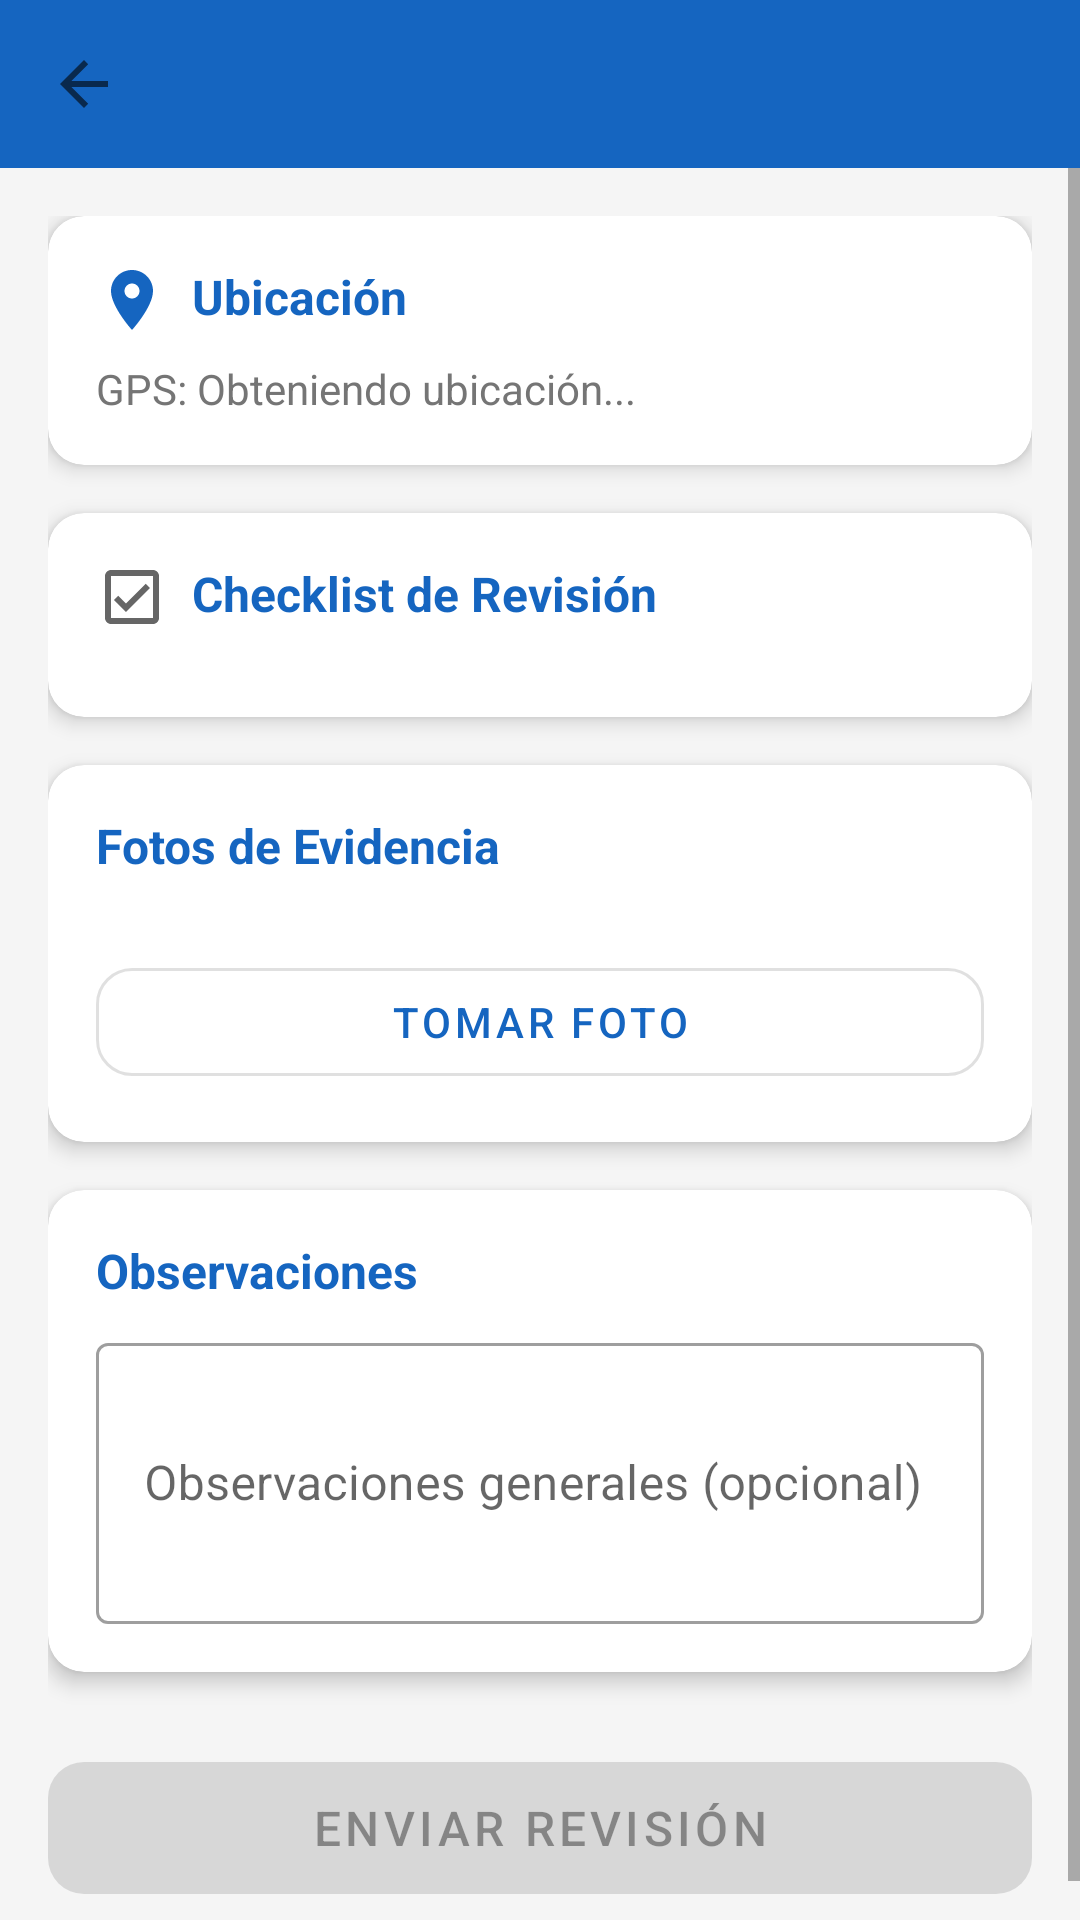

The Android layout XML behind this screen, and the referenced resources:
<!-- AndroidManifest.xml: application theme Theme.SystemAppDaily -->
<!-- res/layout/activity_revision.xml -->
<?xml version="1.0" encoding="utf-8"?>
<androidx.constraintlayout.widget.ConstraintLayout
    xmlns:android="http://schemas.android.com/apk/res/android"
    xmlns:app="http://schemas.android.com/apk/res-auto"
    android:layout_width="match_parent"
    android:layout_height="match_parent"
    android:background="@color/background">

    <com.google.android.material.appbar.MaterialToolbar
        android:id="@+id/toolbar"
        android:layout_width="match_parent"
        android:layout_height="?attr/actionBarSize"
        android:background="@color/primary"
        android:theme="@style/ThemeOverlay.MaterialComponents.Dark.ActionBar"
        app:layout_constraintTop_toTopOf="parent"
        app:navigationIcon="?attr/homeAsUpIndicator"
        app:titleTextColor="@color/white"
        app:subtitleTextColor="@color/white_70" />

    <ScrollView
        android:layout_width="match_parent"
        android:layout_height="0dp"
        app:layout_constraintTop_toBottomOf="@id/toolbar"
        app:layout_constraintBottom_toBottomOf="parent"
        android:fillViewport="true">

        <LinearLayout
            android:layout_width="match_parent"
            android:layout_height="wrap_content"
            android:orientation="vertical"
            android:padding="16dp">

            
            <com.google.android.material.card.MaterialCardView
                android:layout_width="match_parent"
                android:layout_height="wrap_content"
                app:cardCornerRadius="12dp"
                app:cardElevation="4dp">

                <LinearLayout
                    android:layout_width="match_parent"
                    android:layout_height="wrap_content"
                    android:orientation="vertical"
                    android:padding="16dp">

                    <TextView
                        android:layout_width="wrap_content"
                        android:layout_height="wrap_content"
                        android:text="Ubicación"
                        android:textSize="16sp"
                        android:textStyle="bold"
                        android:textColor="@color/primary"
                        android:drawableStart="@drawable/ic_location"
                        android:drawablePadding="8dp" />

                    <TextView
                        android:id="@+id/tvUbicacion"
                        android:layout_width="match_parent"
                        android:layout_height="wrap_content"
                        android:layout_marginTop="8dp"
                        android:text="GPS: Obteniendo ubicación..."
                        android:textSize="14sp"
                        android:textColor="@color/text_secondary" />

                </LinearLayout>

            </com.google.android.material.card.MaterialCardView>

            
            <com.google.android.material.card.MaterialCardView
                android:layout_width="match_parent"
                android:layout_height="wrap_content"
                android:layout_marginTop="16dp"
                app:cardCornerRadius="12dp"
                app:cardElevation="4dp">

                <LinearLayout
                    android:layout_width="match_parent"
                    android:layout_height="wrap_content"
                    android:orientation="vertical"
                    android:padding="16dp">

                    <TextView
                        android:layout_width="wrap_content"
                        android:layout_height="wrap_content"
                        android:text="Checklist de Revisión"
                        android:textSize="16sp"
                        android:textStyle="bold"
                        android:textColor="@color/primary"
                        android:drawableStart="@drawable/ic_checklist"
                        android:drawablePadding="8dp" />

                    <androidx.recyclerview.widget.RecyclerView
                        android:id="@+id/rvChecklist"
                        android:layout_width="match_parent"
                        android:layout_height="wrap_content"
                        android:layout_marginTop="12dp"
                        android:nestedScrollingEnabled="false" />

                </LinearLayout>

            </com.google.android.material.card.MaterialCardView>

            
            <com.google.android.material.card.MaterialCardView
                android:layout_width="match_parent"
                android:layout_height="wrap_content"
                android:layout_marginTop="16dp"
                app:cardCornerRadius="12dp"
                app:cardElevation="4dp">

                <LinearLayout
                    android:layout_width="match_parent"
                    android:layout_height="wrap_content"
                    android:orientation="vertical"
                    android:padding="16dp">

                    <LinearLayout
                        android:layout_width="match_parent"
                        android:layout_height="wrap_content"
                        android:orientation="horizontal"
                        android:gravity="center_vertical">

                        <TextView
                            android:layout_width="0dp"
                            android:layout_height="wrap_content"
                            android:layout_weight="1"
                            android:text="Fotos de Evidencia"
                            android:textSize="16sp"
                            android:textStyle="bold"
                            android:textColor="@color/primary" />

                        <TextView
                            android:id="@+id/tvFotoCountRevision"
                            android:layout_width="wrap_content"
                            android:layout_height="wrap_content"
                            android:textSize="13sp" />

                    </LinearLayout>

                    <androidx.recyclerview.widget.RecyclerView
                        android:id="@+id/rvFotosRevision"
                        android:layout_width="match_parent"
                        android:layout_height="wrap_content"
                        android:layout_marginTop="12dp"
                        android:clipToPadding="false" />

                    <com.google.android.material.button.MaterialButton
                        android:id="@+id/btnTomarFotoRevision"
                        style="@style/Widget.MaterialComponents.Button.OutlinedButton"
                        android:layout_width="match_parent"
                        android:layout_height="wrap_content"
                        android:layout_marginTop="12dp"
                        android:text="Tomar Foto"
                        app:icon="@drawable/ic_camera"
                        app:iconGravity="textStart"
                        app:cornerRadius="12dp" />

                </LinearLayout>

            </com.google.android.material.card.MaterialCardView>

            
            <com.google.android.material.card.MaterialCardView
                android:layout_width="match_parent"
                android:layout_height="wrap_content"
                android:layout_marginTop="16dp"
                app:cardCornerRadius="12dp"
                app:cardElevation="4dp">

                <LinearLayout
                    android:layout_width="match_parent"
                    android:layout_height="wrap_content"
                    android:orientation="vertical"
                    android:padding="16dp">

                    <TextView
                        android:layout_width="wrap_content"
                        android:layout_height="wrap_content"
                        android:text="Observaciones"
                        android:textSize="16sp"
                        android:textStyle="bold"
                        android:textColor="@color/primary" />

                    <com.google.android.material.textfield.TextInputLayout
                        android:layout_width="match_parent"
                        android:layout_height="wrap_content"
                        android:layout_marginTop="8dp"
                        android:hint="Observaciones generales (opcional)"
                        style="@style/Widget.MaterialComponents.TextInputLayout.OutlinedBox">

                        <com.google.android.material.textfield.TextInputEditText
                            android:id="@+id/etObservacionRevision"
                            android:layout_width="match_parent"
                            android:layout_height="wrap_content"
                            android:inputType="textMultiLine"
                            android:minLines="3"
                            android:maxLines="5" />

                    </com.google.android.material.textfield.TextInputLayout>

                </LinearLayout>

            </com.google.android.material.card.MaterialCardView>

            
            <com.google.android.material.button.MaterialButton
                android:id="@+id/btnEnviarRevision"
                android:layout_width="match_parent"
                android:layout_height="56dp"
                android:layout_marginTop="24dp"
                android:text="Enviar Revisión"
                android:textSize="16sp"
                android:enabled="false"
                app:cornerRadius="12dp" />

            <ProgressBar
                android:id="@+id/progressBarRevision"
                android:layout_width="wrap_content"
                android:layout_height="wrap_content"
                android:layout_gravity="center"
                android:layout_marginTop="16dp"
                android:layout_marginBottom="24dp"
                android:visibility="gone" />

        </LinearLayout>

    </ScrollView>

</androidx.constraintlayout.widget.ConstraintLayout>
<!-- resources referenced by this layout -->
<resources>
  <color name="background">#F5F5F5</color>
  <color name="primary">#1565C0</color>
  <color name="text_secondary">#757575</color>
  <color name="white">#FFFFFF</color>
  <color name="white_70">#B3FFFFFF</color>
  <!-- drawable ic_checklist (drawable) -->
  <?xml version="1.0" encoding="utf-8"?>
  <vector xmlns:android="http://schemas.android.com/apk/res/android"
      android:width="24dp"
      android:height="24dp"
      android:viewportWidth="24"
      android:viewportHeight="24"
      android:tint="?attr/colorControlNormal">
      <path
          android:fillColor="@android:color/white"
          android:pathData="M19,3H5C3.9,3 3,3.9 3,5v14c0,1.1 0.9,2 2,2h14c1.1,0 2,-0.9 2,-2V5C21,3.9 20.1,3 19,3zM19,19H5V5h14V19z" />
      <path
          android:fillColor="@android:color/white"
          android:pathData="M17.99,9l-1.41,-1.42 -6.59,6.59 -2.58,-2.57 -1.42,1.41 4,3.99z" />
  </vector>
  <!-- drawable ic_location (drawable) -->
  <?xml version="1.0" encoding="utf-8"?>
  <vector xmlns:android="http://schemas.android.com/apk/res/android"
      android:width="24dp"
      android:height="24dp"
      android:viewportWidth="24"
      android:viewportHeight="24"
      android:tint="@color/primary">
      <path
          android:fillColor="@android:color/white"
          android:pathData="M12,2C8.13,2 5,5.13 5,9c0,5.25 7,13 7,13s7,-7.75 7,-13C19,5.13 15.87,2 12,2zM12,11.5c-1.38,0 -2.5,-1.12 -2.5,-2.5S10.62,6.5 12,6.5s2.5,1.12 2.5,2.5S13.38,11.5 12,11.5z" />
  </vector>
  <style name="Theme.SystemAppDaily" parent="Theme.MaterialComponents.Light.NoActionBar">
          <item name="colorPrimary">@color/primary</item>
          <item name="colorPrimaryDark">@color/primary_dark</item>
          <item name="colorAccent">@color/accent</item>
          <item name="colorSecondary">@color/accent</item>
          <item name="android:statusBarColor">@color/primary_dark</item>
          <item name="android:windowBackground">@color/background</item>
      </style>
  <color name="primary_dark">#0D47A1</color>
  <color name="accent">#FF6F00</color>
</resources>
